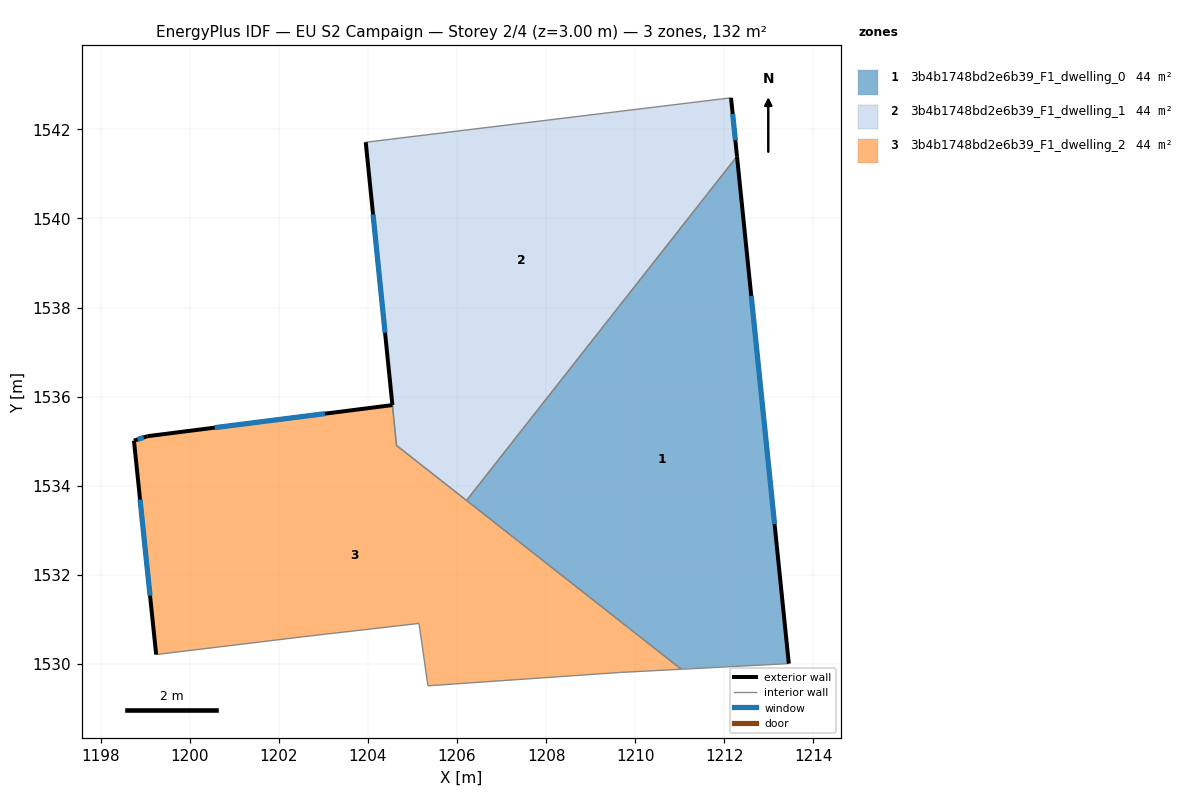
=== STOREY PLAN SPEC (per zone: floor XY polygon, exterior-wall plan segments, windows/doors) ===
zone 1: 3b4b1748bd2e6b39_F1_dwelling_0  (44.0 m²)
  floor: (1212.29, 1541.39) (1213.45, 1530.00) (1211.04, 1529.88) (1206.21, 1533.67)
  exterior wall: (1213.45, 1530.00) – (1212.29, 1541.39)  [11.5 m]
    window: (1213.13, 1533.14) – (1212.61, 1538.26)  [6.9 m²]
  interior walls: 3
zone 2: 3b4b1748bd2e6b39_F1_dwelling_1  (43.6 m²)
  floor: (1212.15, 1542.71) (1212.29, 1541.39) (1206.21, 1533.67) (1204.64, 1534.90) (1203.95, 1541.71)
  exterior wall: (1212.29, 1541.39) – (1212.15, 1542.71)  [1.3 m]
    window: (1212.25, 1541.76) – (1212.19, 1542.35)  [0.8 m²]
  exterior wall: (1203.95, 1541.71) – (1204.55, 1535.81)  [5.9 m]
    window: (1204.11, 1540.09) – (1204.38, 1537.43)  [3.6 m²]
  interior walls: 4
zone 3: 3b4b1748bd2e6b39_F1_dwelling_2  (44.4 m²)
  floor: (1211.04, 1529.88) (1209.65, 1529.80) (1205.34, 1529.50) (1205.15, 1530.90) (1202.54, 1530.61) (1199.24, 1530.21) (1198.74, 1535.01) (1199.04, 1535.11) (1204.55, 1535.81) (1204.64, 1534.90)
  exterior wall: (1198.74, 1535.01) – (1199.24, 1530.21)  [4.8 m]
    window: (1198.88, 1533.69) – (1199.10, 1531.53)  [2.9 m²]
  exterior wall: (1199.04, 1535.11) – (1198.74, 1535.01)  [0.3 m]
    window: (1198.96, 1535.08) – (1198.82, 1535.04)  [0.2 m²]
  exterior wall: (1204.55, 1535.81) – (1199.04, 1535.11)  [5.5 m]
    window: (1203.03, 1535.62) – (1200.56, 1535.30)  [3.4 m²]
  interior walls: 8

=== DERIVED (storey summary) ===
Building: EU S2 Campaign
Storey: 2 of 4  (floor level z = 3.00 m)
Storey gross floor area: 132.0 m²
Zones on this storey: 3
  - 3b4b1748bd2e6b39_F1_dwelling_0: floor 44.0 m²; exterior wall 11.5 m (34.4 m²); 1 window(s) 6.9 m²; WWR 20.2%
  - 3b4b1748bd2e6b39_F1_dwelling_1: floor 43.6 m²; exterior wall 7.3 m (21.8 m²); 2 window(s) 4.4 m²; WWR 20.2%
  - 3b4b1748bd2e6b39_F1_dwelling_2: floor 44.4 m²; exterior wall 10.7 m (32.1 m²); 3 window(s) 6.5 m²; WWR 20.2%
Zone adjacency (shared interzone walls):
  - 3b4b1748bd2e6b39_F1_dwelling_0 ↔ 3b4b1748bd2e6b39_F1_dwelling_1
  - 3b4b1748bd2e6b39_F1_dwelling_0 ↔ 3b4b1748bd2e6b39_F1_dwelling_2
  - 3b4b1748bd2e6b39_F1_dwelling_1 ↔ 3b4b1748bd2e6b39_F1_dwelling_2